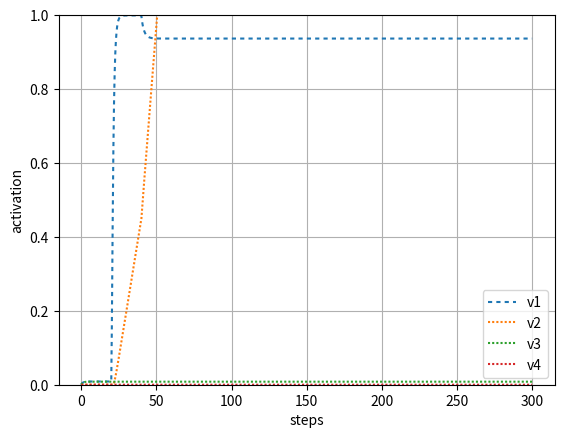
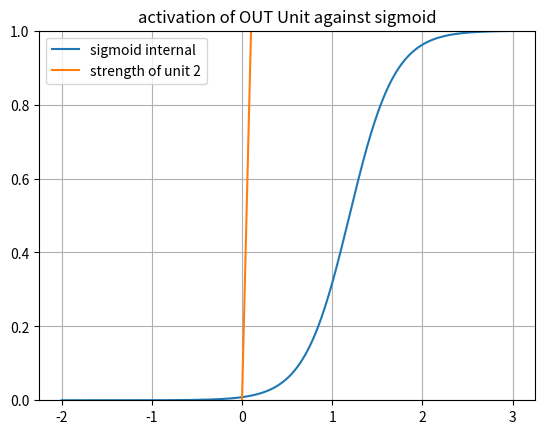
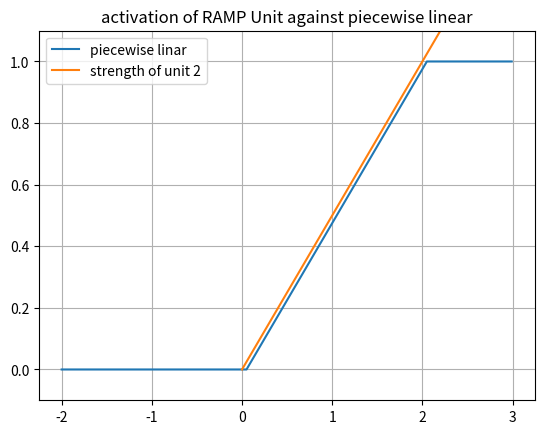
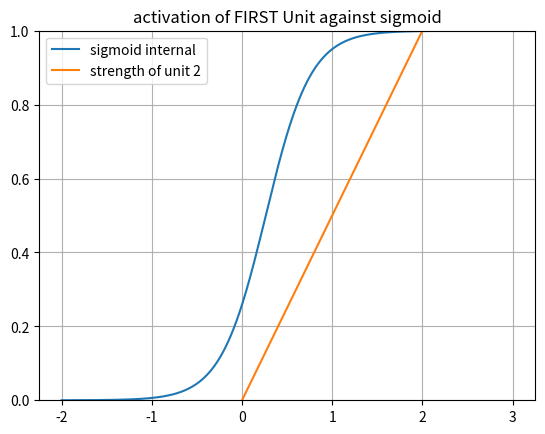
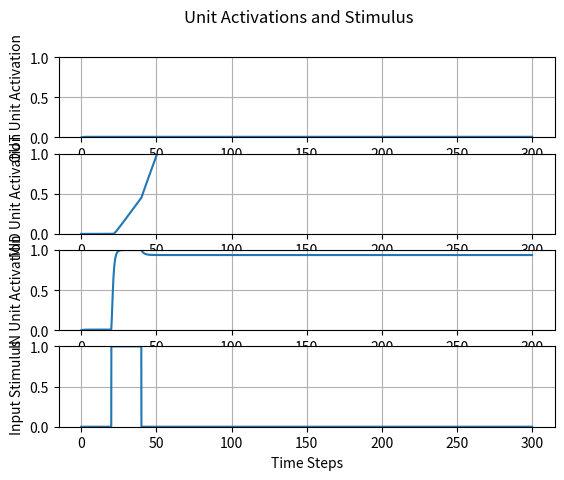
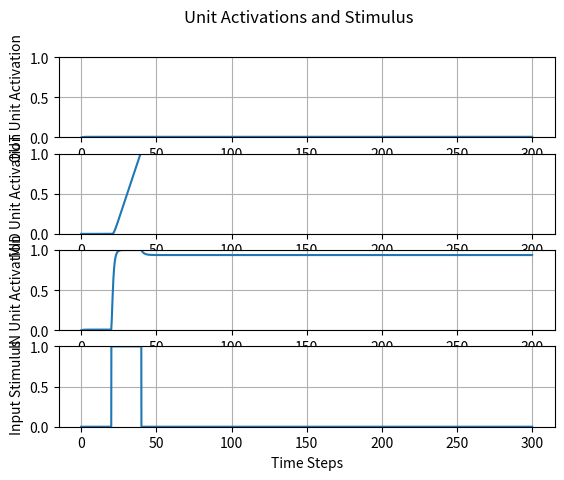
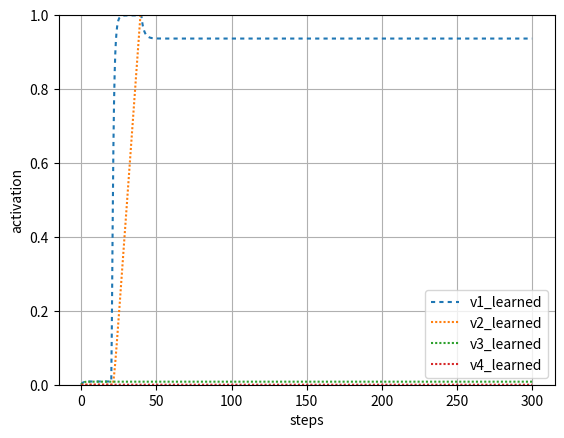

Here is the Python script that generated these plots, in order:
#!/usr/bin/env python3
# -*- coding: utf-8 -*-
"""
Created on Sat Mar 20 19:24:22 2021

@author: Robert Klock
A simulation of a neural network learning a time sequence using adaption rules
"""
import numpy as np
import math
import sys
sys.path.append('/Users/<user>/Documents/Class/Fall20/SimenLab/simenlab')
import matplotlib.pyplot as plt

def sigmoid(l, total_input, b):
    f = 1/ (1 + np.exp(-l * (total_input - b)))
    return f

def graph_sigmoid(l, I, b):
    f=1/(1+np.exp(-l * (I-b)))
    return f

def sq_error(t, o):
    
    # T is target (desired) output
    # O is actual output
    return (t - o) ** 2

def state(unit_index, weights, v):
    activations = weights[unit_index,:] @ v
    return activations[0]

def energy(weights, v):
    return (-1/2) * v.T * weights * v

def piecewise_linear(v, cutoff, bias):
    if ((v - bias) < 0):
        return 0
    else:
        return (v - bias) / cutoff
    
def graph_pl(v, cutoff, bias):
    f = np.zeros(v.size)
    for i in range (0, v.size):
        if (v[i] - bias < 0):
            f[i] = 0
        elif (v[i] - bias >= 0) and (v[i] - bias < cutoff):
            f[i] = ((v[i] - bias) / cutoff)
        else:
            f[i] = 1
    return f

def round_up(n, decimals=0):
    multiplier = 10 ** decimals
    return math.ceil(n * multiplier) / multiplier

   
# Setup our time series data, which is a series of zeros with two batches of 1's from
# 20-30 and 50-60
dt = .01
data1 = np.zeros((1,round(300/dt)))
data1[0][round(20/dt):round(40/dt)] = 1
#data1[0][round(70/dt):round(90/dt)] = 1
#data1[0][round(130/dt):round(135/dt)] = 1


data2 = np.zeros((1,round(300/dt)))
data2[0][round(50/dt):round(60/dt)] = 1

weights = np.array([[2,   0,      0, 0],      # 1->1, 2->1, 3->1
                    [.1,     2,    0, 0],      # 1->2, 2->2, 3->2
                    [0,     0,      0.1, 0],      # 1->3, 2->3, 3->3
                    [0,     0,      0, 0]])      # 1->4, 2->4, 3->4
                         
    
beta = 1.2
third_unit_beta = 1.1
lmbd = 4
v_hist = np.array([[0, 0, 0, 0]]).T 
v_hist_test = np.array([[0, 0, 0, 0]]).T      
noise = 0.0
steps = 0 
tau = 1
delta_A = 0
l = np.array([[lmbd, lmbd, lmbd, lmbd]]).T     
pl_slope = weights[1][1]
bias = np.array([[beta, beta - 1.15, beta, beta]]).T 
 
v = np.array([[0.0, 0.0, 0.0, 0.0]]).T            
net_in = [0.0,0.0, 0.0, 0.0]
net_in_test = [0.0,0.0, 0.0, 0.0]
timer_learn = False  

for i in range (0, data1.size):
    
    net_in = weights @ v # sum of activations, inputs to each unit
    A = 1 / weights[1][0]
    z = 1
    # If the network gets a signal, start learning its duration
    if data1[0][i] == 1:
        timer_learn = True 
    
    if (data1[0][i] == 0) and (timer_learn == True):
        # If we hit our target late 
        if (round_up(v[1], 1)) <= .99:
            # Do the late update
            print("ok")
            # Do the late update
            x_end = net_in[1]
            delta_A = A * ((z - x_end)/x_end)
            timer_learn = False
            weights[1][0] = weights[1][0] + delta_A
            print(delta_A)
            
    net_in[0] = sigmoid(l[0], data1[0][i] + net_in[0], bias[0])    
    net_in[1] = piecewise_linear(net_in[1], pl_slope, bias[1])
    net_in[2] = sigmoid(l[2], net_in[2], bias[2])
    
            
    # dv = (1/tau) * ((-v + activations) * dt) # No noise
    dv = (1/tau) * ((-v + net_in) * dt) + (noise * np.sqrt(dt) * np.random.normal(0, 1, (4,1)))  # Add noise using np.random
    #dv = (1/tau) * (((-v) + activations) * dt) + (np.sqrt(dt)) / tau) add noise using np.random
    v = v + dv
            
    v_hist = np.concatenate((v_hist,v), axis=1)

activation_plot_xvals = np.arange(0, 300, dt)
plt.figure()
activation_plot_xvals = np.arange(0, 300, dt)
plt.plot(activation_plot_xvals, v_hist[0,0:-1], dashes = [2,2]) 
plt.plot(activation_plot_xvals, v_hist[1,0:-1], dashes = [1,1])
plt.plot(activation_plot_xvals, v_hist[2,0:-1], dashes = [1,1])
plt.plot(activation_plot_xvals, v_hist[3,0:-1], dashes = [1,1])
plt.ylim([0,1])
#plt.plot(v2_v1_diff, dashes = [5,5])
plt.legend(["v1","v2", "v3", "v4"], loc=0)
plt.ylabel("activation")
plt.xlabel("steps")
plt.grid('on')
plt.show()

x_axis_vals = np.arange(-2, 3, dt)
plt.figure()
plt.plot(x_axis_vals, graph_sigmoid(l[2], x_axis_vals, bias[2] - v[2]))
x1 = [0, 3]
y2 = [0, 1/weights[2,2] * 3]
plt.plot(x1,y2, label = "strength of unit 2")
plt.ylim([0,1])
plt.legend([ "sigmoid internal", "strength of unit 2"], loc = 0)
plt.title("activation of OUT Unit against sigmoid")
plt.grid('on')
plt.show()

x_axis_vals = np.arange(-2, 3, dt)
plt.figure()
plt.plot(x_axis_vals, graph_pl(x_axis_vals, pl_slope, bias[1]))
x1 = [0, 3]
y2 = [0, 1/weights[1,1] * 3]
plt.plot(x1,y2, label = "strength of unit 2")
plt.ylim([-.1,1.1])
plt.legend([ "piecewise linar", "strength of unit 2"], loc = 0)
plt.title("activation of RAMP Unit against piecewise linear")
plt.grid('on')
plt.show()

x_axis_vals = np.arange(-2, 3, dt)
plt.figure()
plt.plot(x_axis_vals, graph_sigmoid(l[0], x_axis_vals, bias[0] - v[0]))
x1 = [0, 3]
y2 = [0, 1/weights[0,0] * 3]
plt.plot(x1,y2, label = "strength of unit 1")
plt.ylim([0,1])
plt.legend([ "sigmoid internal", "strength of unit 2"], loc = 0)
plt.title("activation of FIRST Unit against sigmoid")
plt.grid('on')
plt.show()

fig, axs = plt.subplots(4)
activation_plot_xvals = np.arange(0, 300, dt)
fig.suptitle("Unit Activations and Stimulus")
axs[0].plot(activation_plot_xvals, v_hist[2,0:-1]) 
axs[0].set_ylabel("OUT Unit Activation")
axs[0].set_ylim([0,1])
axs[0].grid('on')
axs[1].plot(activation_plot_xvals, v_hist[1,0:-1])
axs[1].set_ylabel("MID Unit Activation")
axs[1].set_ylim([0,1])
axs[1].grid('on')
axs[2].plot(activation_plot_xvals, v_hist[0,0:-1])
axs[2].set_ylabel("IN Unit Activation")
axs[2].set_ylim([0,1])
axs[2].grid('on')
axs[3].plot(activation_plot_xvals, data1[0])
axs[3].set_ylabel("Input Stimulus")
axs[3].set_ylim([0,1])
plt.xlabel("Time Steps")
plt.grid('on')
plt.show()

v_test = np.array([[0.0, 0.0, 0.0, 0.0]]).T     
for i in range (0, data1.size):
    
    net_in_test = weights @ v_test # sum of activations, inputs to each unit
    A = 1 / weights[1][0]
    z = 1
    # If the network gets a signal, start learning its duration
    net_in_test[0] = sigmoid(l[0], data1[0][i] + net_in_test[0], bias[0])    
    net_in_test[1] = piecewise_linear(net_in_test[1], pl_slope, bias[1])
    net_in_test[2] = sigmoid(l[2], net_in_test[2], bias[2])
    
    # dv = (1/tau) * ((-v + activations) * dt) # No noise
    dv = (1/tau) * ((-v_test + net_in_test) * dt) + (noise * np.sqrt(dt) * np.random.normal(0, 1, (4,1)))  # Add noise using np.random
    #dv = (1/tau) * (((-v) + activations) * dt) + (np.sqrt(dt)) / tau) add noise using np.random
    v_test = v_test + dv
    v_hist_test = np.concatenate((v_hist_test,v_test), axis=1)

fig, axs = plt.subplots(4)
activation_plot_xvals = np.arange(0, 300, dt)
fig.suptitle("Unit Activations and Stimulus")
axs[0].plot(activation_plot_xvals, v_hist_test[2,0:-1]) 
axs[0].set_ylabel("OUT Unit Activation")
axs[0].set_ylim([0,1])
axs[0].grid('on')
axs[1].plot(activation_plot_xvals, v_hist_test[1,0:-1])
axs[1].set_ylabel("MID Unit Activation")
axs[1].set_ylim([0,1])
axs[1].grid('on')
axs[2].plot(activation_plot_xvals, v_hist_test[0,0:-1])
axs[2].set_ylabel("IN Unit Activation")
axs[2].set_ylim([0,1])
axs[2].grid('on')
axs[3].plot(activation_plot_xvals, data1[0])
axs[3].set_ylabel("Input Stimulus")
axs[3].set_ylim([0,1])
plt.xlabel("Time Steps")
plt.grid('on')
plt.show()

activation_plot_xvals = np.arange(0, 300, dt)
plt.figure()
activation_plot_xvals = np.arange(0, 300, dt)
plt.plot(activation_plot_xvals, v_hist_test[0,0:-1], dashes = [2,2]) 
plt.plot(activation_plot_xvals, v_hist_test[1,0:-1], dashes = [1,1])
plt.plot(activation_plot_xvals, v_hist_test[2,0:-1], dashes = [1,1])
plt.plot(activation_plot_xvals, v_hist_test[3,0:-1], dashes = [1,1])
plt.ylim([0,1])
#plt.plot(v2_v1_diff, dashes = [5,5])
plt.legend(["v1_learned","v2_learned", "v3_learned", "v4_learned"], loc=0)
plt.ylabel("activation")
plt.xlabel("steps")
plt.grid('on')
plt.show()